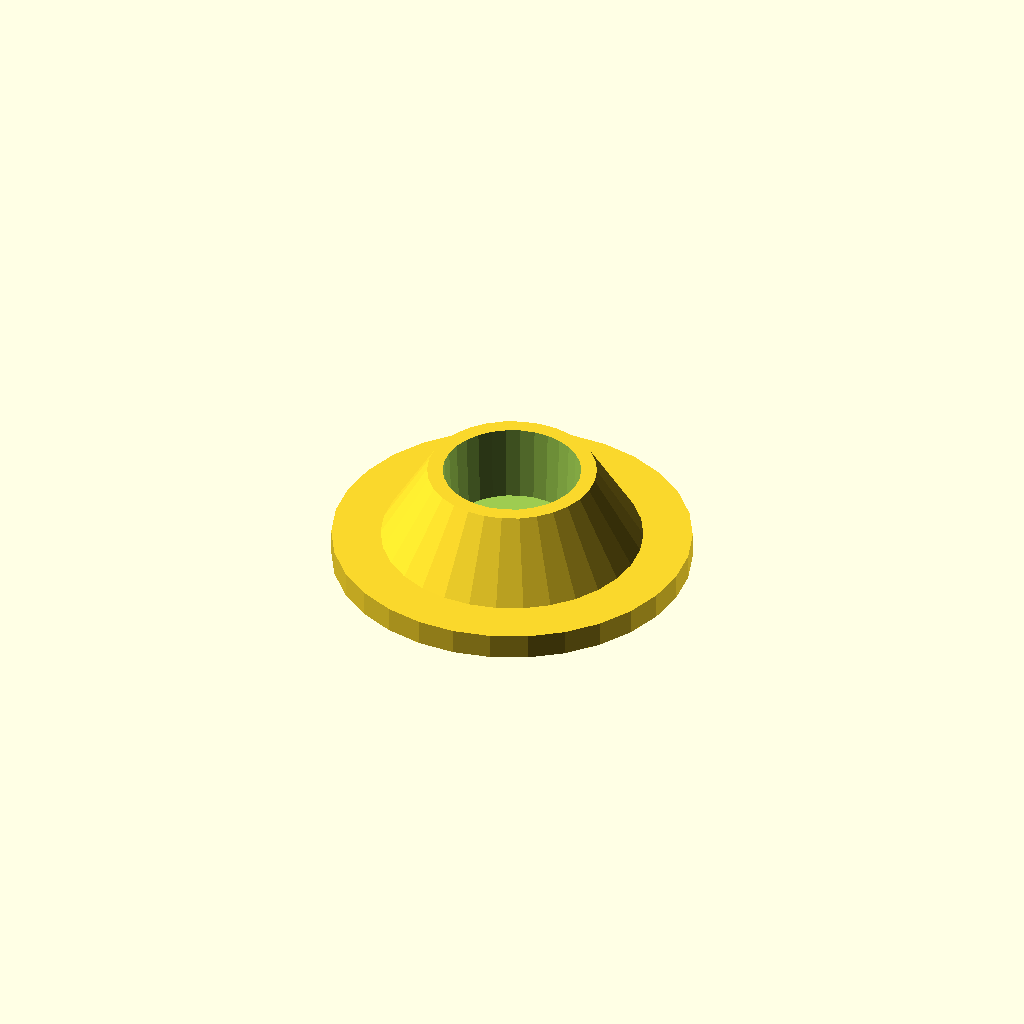
Cell 1: rendered with the file's own defaults.
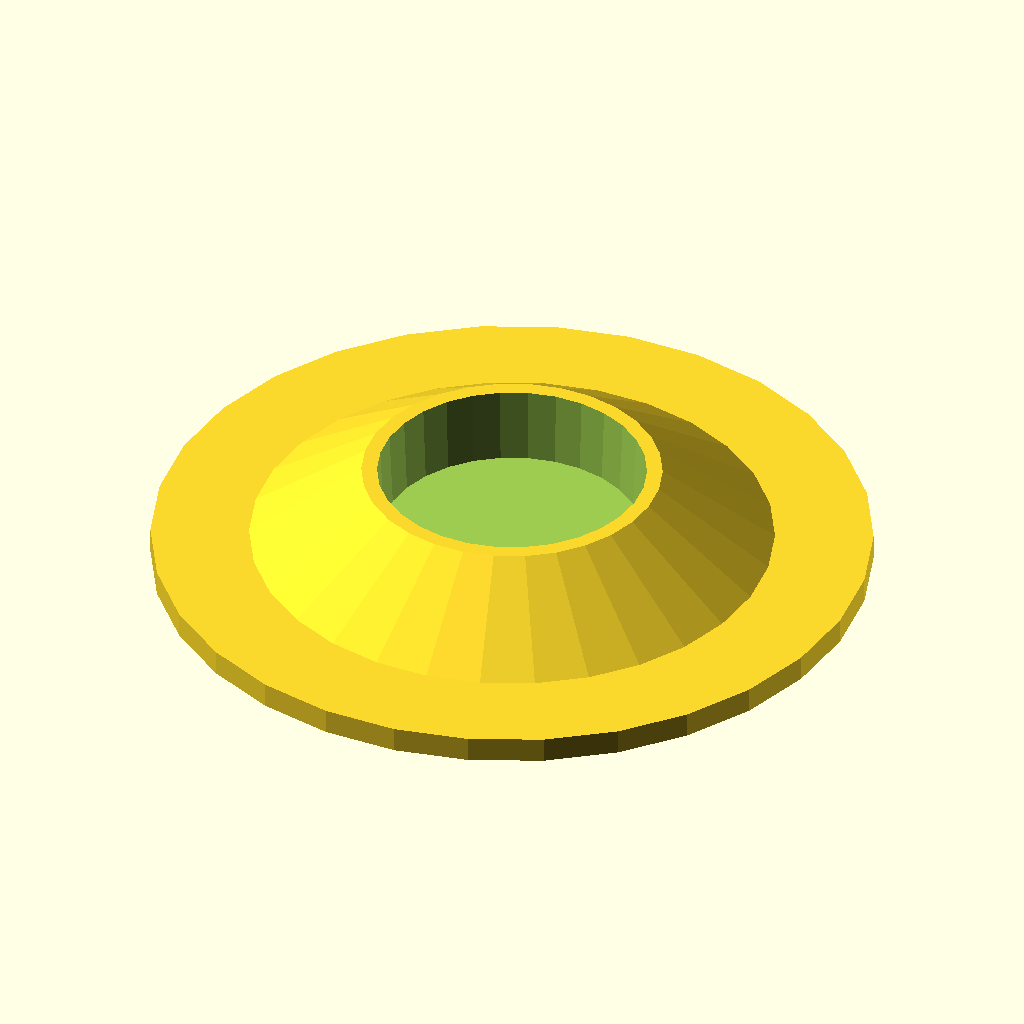
Cell 2: the same model with tool_diameter = 41.
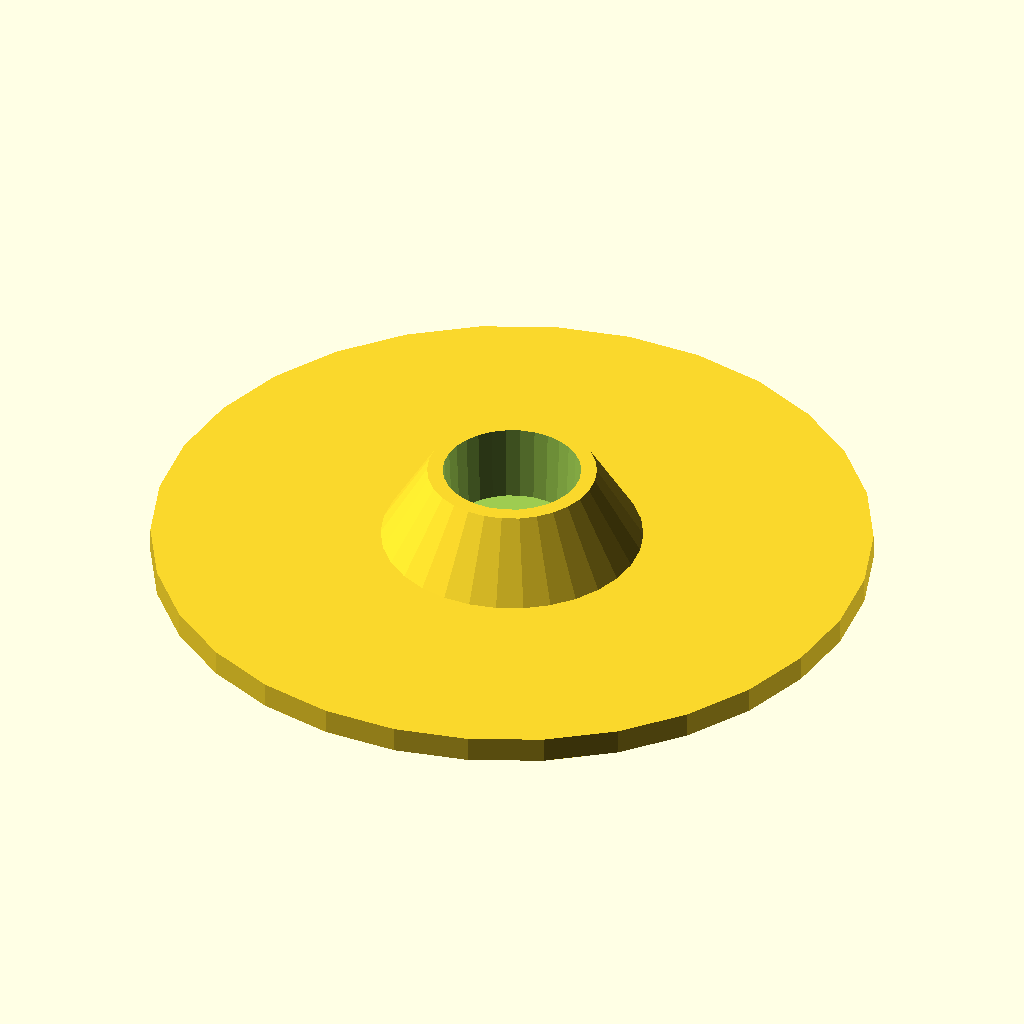
Cell 3: base_multiplier = 5.5 (everything else at default).
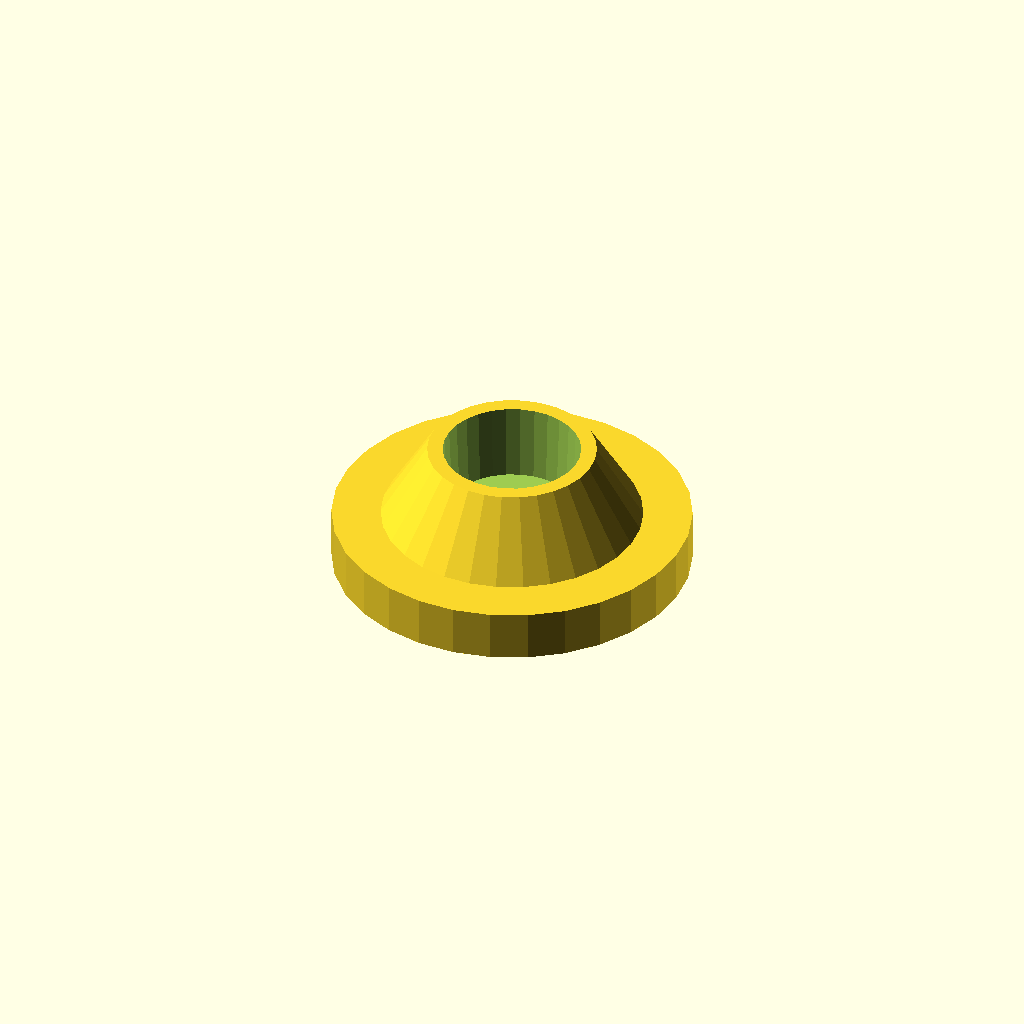
Cell 4: base_height = 8 (everything else at default).
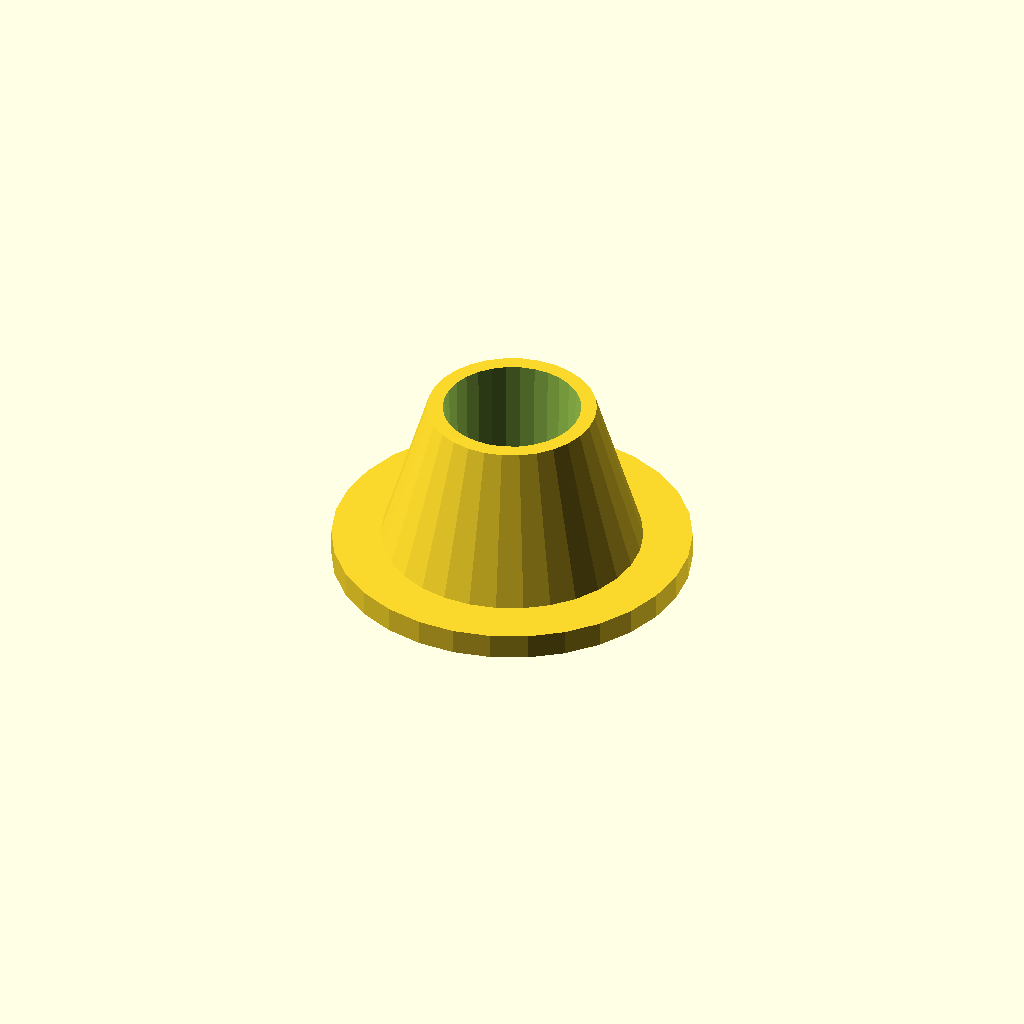
Cell 5: cap_height = 24 (everything else at default).
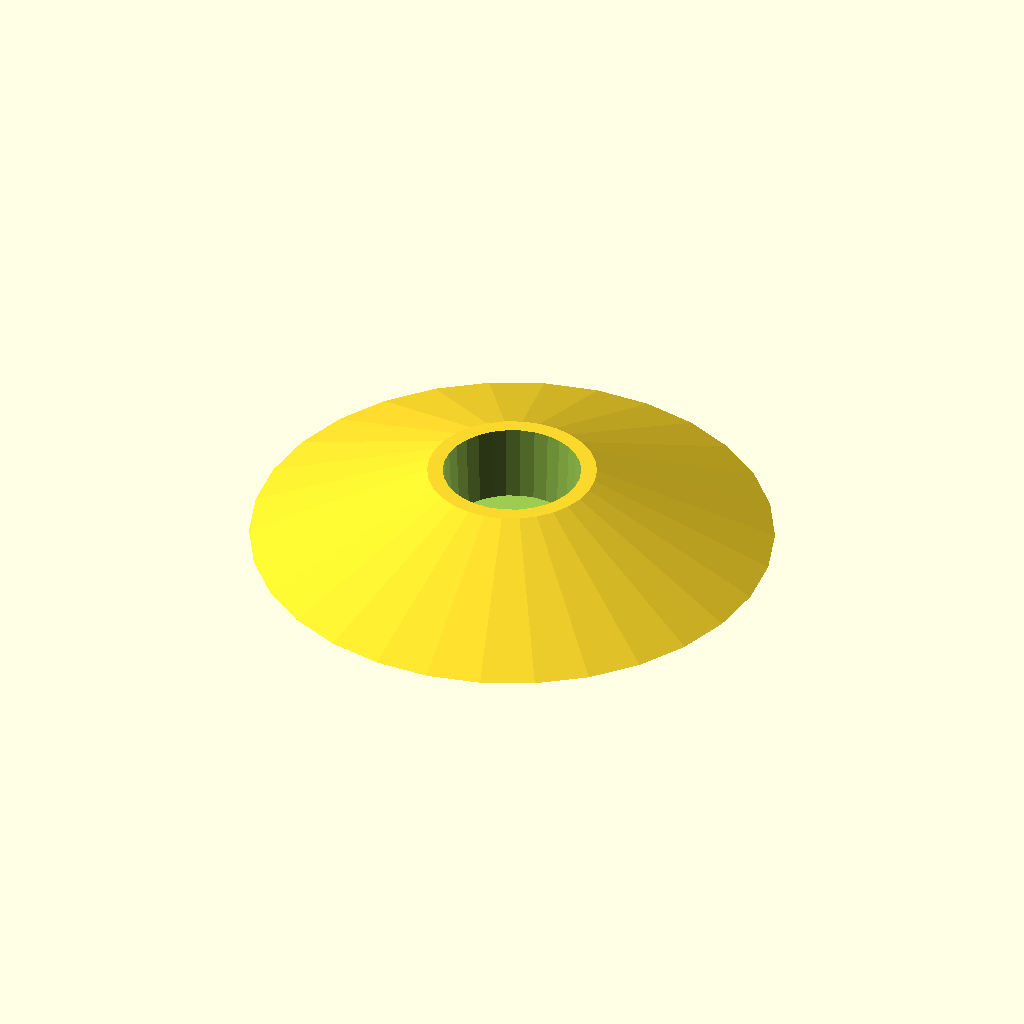
Cell 6 — cap_base_multiplier set to 4, the other parameters unchanged.
All cells are drawn from one camera (rotation 55°, 0°, 25°, orthographic, colour scheme Cornfield), so only the parameter changes between them.
OpenSCAD source file inputs/thingiverse/files/thing-2252675/files/glass-dram-holder-param.scad:
//Diameter of vial
tool_diameter = 20.5; // Container Store 4 dram glass vial SKU#: 688480
tool_rad = tool_diameter / 2;
//Base is this many times larger than radius of vial
base_multiplier = 2.75;
//Height of base (bottom disk)
base_height = 4;
//Height of conical cap
cap_height = 12;
//Cap base is this many times larger than radius of vial
cap_base_multiplier = 2;
//Width of the wall at top of cap
cap_top_wall_width = 3;
//Added space to adjust for a tighter or looser fit
tool_space_margin = 0.6;

//$fn=60;
difference()
{
	union()
	{
		//Base
		cylinder(r=tool_rad*base_multiplier, h=base_height);

		//Cap
        translate([0,0,base_height])
		cylinder(h=cap_height,
            r1=tool_rad*cap_base_multiplier,
            r2=tool_rad+cap_top_wall_width);
	}

	//Top Opening
	translate([0,0,base_height])
	cylinder(r1=tool_rad,
        r2=tool_rad+tool_space_margin,
        h=cap_height+1);
}
Customizer parameters (derived from the source; name, type, default, range or options):
tool_diameter: number, default 20.5
base_multiplier: number, default 2.75
base_height: number, default 4
cap_height: number, default 12
cap_base_multiplier: number, default 2
cap_top_wall_width: number, default 3
tool_space_margin: number, default 0.6
